Labelled photos from "oil_palm_fruit", an image-classification folder in Hartinidamanik/OilPalm_Research. The possible labels are: overripe, ripe, underripe, unripe.

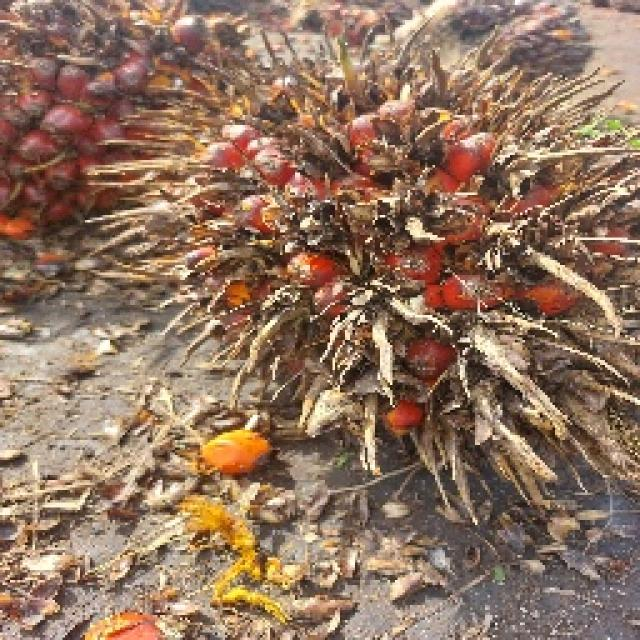
Label: overripe

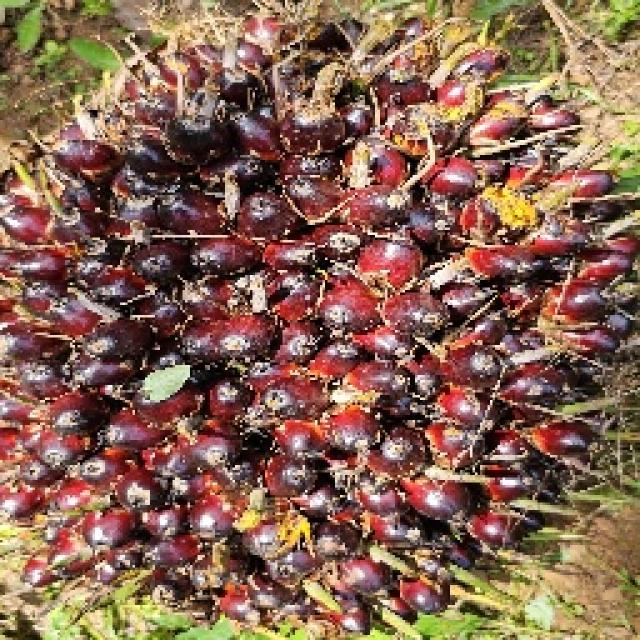
Label: unripe

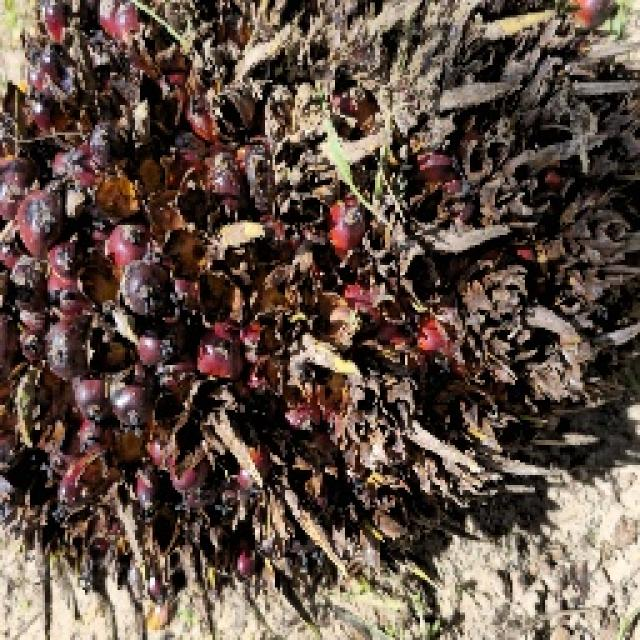
Label: ripe

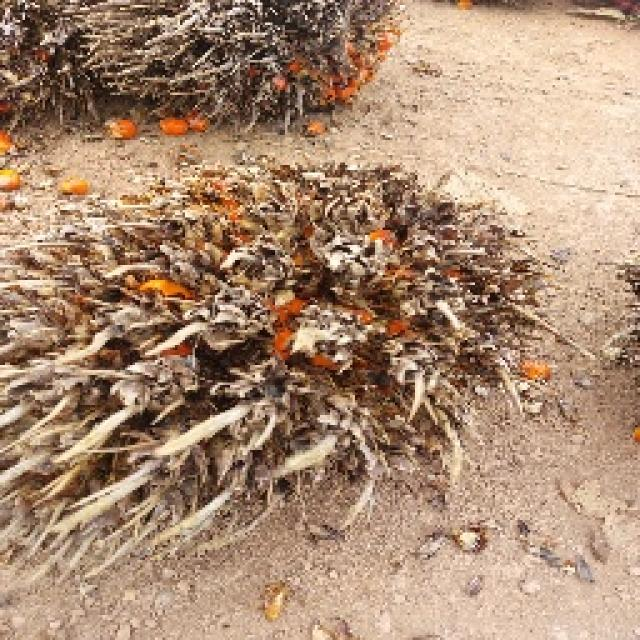
Label: overripe

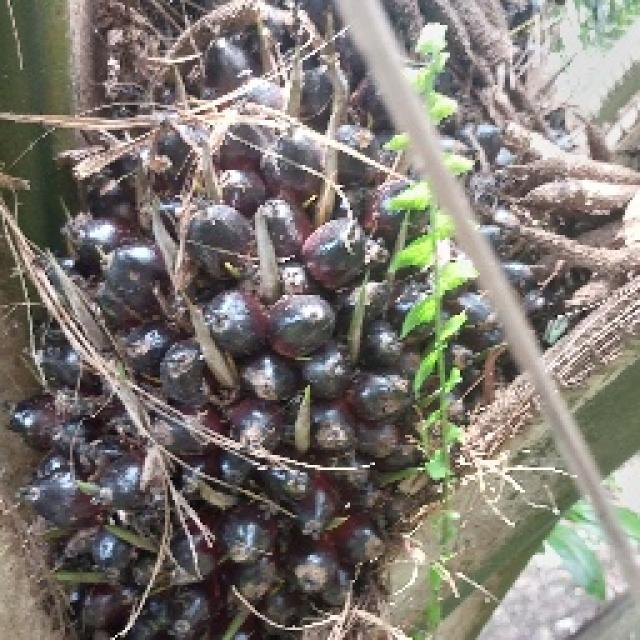
Label: unripe

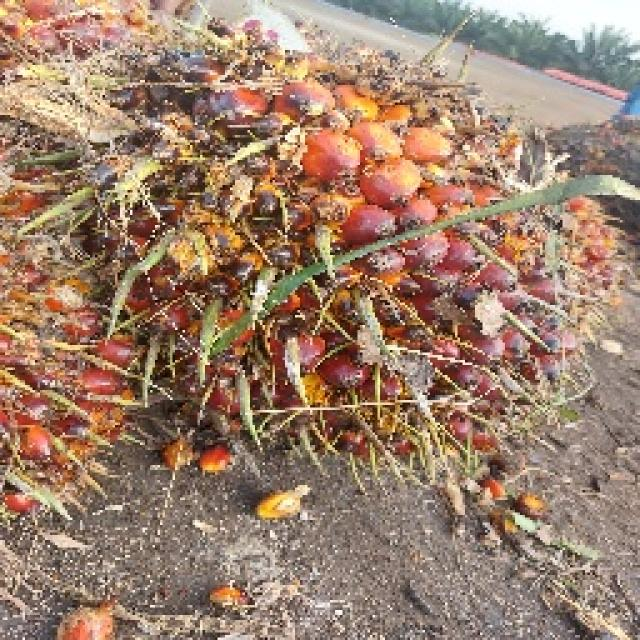
Label: underripe
